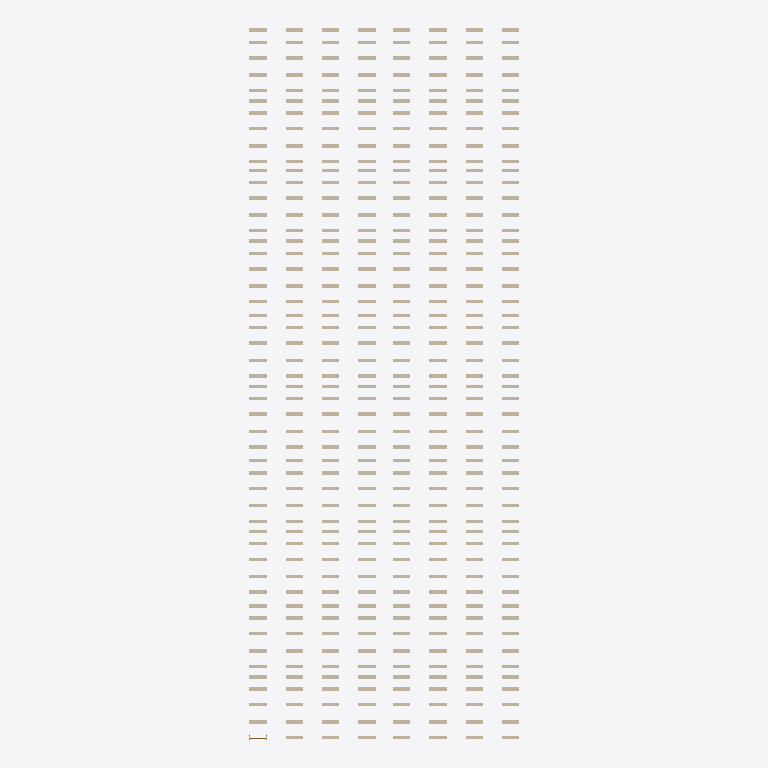
Plan cut of the same IFC building model at storey 'Уровень 1' (level 0.00 m, cut at 1.40 m), seen from above with north up, elements coloured by IFC class: 399 walls (beige). Cut surfaces are drawn darker.
Extent 15.6 m × 41.1 m × 2.2 m (x, y, z). Storeys (2): Уровень 1 at 0.00 m; Уровень 2 at 4.00 m. Elements (401): 400 IfcWall, 1 IfcDoor.

HEADER;
FILE_DESCRIPTION(('ViewDefinition [ReferenceView_V1.2]','RevitIdentifiers [VersionGUID: 879a6d50-8cdf-4f4e-aad6-f721aa468409, NumberOfSaves: 11]','CoordinateReference [CoordinateBase: Общие координаты, ProjectSite: Площадка по умолчанию]','ExchangeRequirement [Architecture]'),'2;1');
FILE_NAME('Номер проекта','2026-04-16T18:00:34+03:00',(''),(''),'ODA SDAI 24.6','Autodesk Revit 24.2.0.63 (RUS) - IFC 24.2.0.63','');
FILE_SCHEMA(('IFC4'));
ENDSEC;
DATA;
#105=IFCPROJECT('0YbSvRU4LBDekh0bHEe52b',#18,'Номер проекта',$,$,'Наименование проекта','Статус проекта',(#100),#97);
#120=IFCSITE('0YbSvRU4LBDekh0bHEe52d',#18,'Default',$,$,#119,$,$,.ELEMENT.,(55,45,25,90026),(37,36,54,74707),0.0,$,$);
#110=IFCBUILDING('0YbSvRU4LBDekh0bHEe52a',#18,'',$,$,#108,$,'',.ELEMENT.,$,$,#109);
#113=IFCBUILDINGSTOREY('3Zu5Bv0LOHrPC10026FoQQ',#18,'Уровень 1',$,'Уровень:Верхний брус 8 мм',#112,$,'Уровень 1',.ELEMENT.,0.0);
#117=IFCBUILDINGSTOREY('15Z0v90RiHrPC20026FoKR',#18,'Уровень 2',$,'Уровень:Верхний брус 8 мм',#116,$,'Уровень 2',.ELEMENT.,4000.0000000000005);
#182=IFCWALL('1XK6axmgv5tPqZmKRCgekn',#18,'Базовая стена:Типовой - 200мм:286670',$,'Базовая стена:Типовой - 200мм',#170,#181,'286670',.STANDARD.);
#236=IFCWALL('1XK6axmgv5tPqZmKRCghHS',#18,'Базовая стена:Типовой - 200мм:286755',$,'Базовая стена:Типовой - 200мм',#224,#235,'286755',.STANDARD.);
#218=IFCWALL('1XK6axmgv5tPqZmKRCgekV',#18,'Базовая стена:Типовой - 200мм:286688',$,'Базовая стена:Типовой - 200мм',#206,#217,'286688',.STANDARD.);
#272=IFCWALL('1XK6axmgv5tPqZmKRCghH4',#18,'Базовая стена:Типовой - 200мм:286779',$,'Базовая стена:Типовой - 200мм',#260,#271,'286779',.STANDARD.);
#326=IFCWALL('1XK6axmgv5tPqZmKRCghH1',#18,'Базовая стена:Типовой - 200мм:286782',$,'Базовая стена:Типовой - 200мм',#314,#325,'286782',.STANDARD.);
#308=IFCWALL('1XK6axmgv5tPqZmKRCghH2',#18,'Базовая стена:Типовой - 200мм:286781',$,'Базовая стена:Типовой - 200мм',#296,#307,'286781',.STANDARD.);
#344=IFCWALL('1XK6axmgv5tPqZmKRCghGl',#18,'Базовая стена:Типовой - 200мм:286800',$,'Базовая стена:Типовой - 200мм',#332,#343,'286800',.STANDARD.);
#488=IFCWALL('1XK6axmgv5tPqZmKRCghGd',#18,'Базовая стена:Типовой - 200мм:286808',$,'Базовая стена:Типовой - 200мм',#476,#487,'286808',.STANDARD.);
#524=IFCWALL('1XK6axmgv5tPqZmKRCghGK',#18,'Базовая стена:Типовой - 200мм:286827',$,'Базовая стена:Типовой - 200мм',#512,#523,'286827',.STANDARD.);
#560=IFCWALL('1XK6axmgv5tPqZmKRCghGI',#18,'Базовая стена:Типовой - 200мм:286829',$,'Базовая стена:Типовой - 200мм',#548,#559,'286829',.STANDARD.);
#614=IFCWALL('1XK6axmgv5tPqZmKRCghGF',#18,'Базовая стена:Типовой - 200мм:286832',$,'Базовая стена:Типовой - 200мм',#602,#613,'286832',.STANDARD.);
#650=IFCWALL('1XK6axmgv5tPqZmKRCghGD',#18,'Базовая стена:Типовой - 200мм:286834',$,'Базовая стена:Типовой - 200мм',#638,#649,'286834',.STANDARD.);
#722=IFCWALL('1XK6axmgv5tPqZmKRCghG9',#18,'Базовая стена:Типовой - 200мм:286838',$,'Базовая стена:Типовой - 200мм',#710,#721,'286838',.STANDARD.);
#740=IFCWALL('1XK6axmgv5tPqZmKRCghG8',#18,'Базовая стена:Типовой - 200мм:286839',$,'Базовая стена:Типовой - 200мм',#728,#739,'286839',.STANDARD.);
#776=IFCWALL('1XK6axmgv5tPqZmKRCghG6',#18,'Базовая стена:Типовой - 200мм:286841',$,'Базовая стена:Типовой - 200мм',#764,#775,'286841',.STANDARD.);
#812=IFCWALL('1XK6axmgv5tPqZmKRCghG4',#18,'Базовая стена:Типовой - 200мм:286843',$,'Базовая стена:Типовой - 200мм',#800,#811,'286843',.STANDARD.);
#830=IFCWALL('1XK6axmgv5tPqZmKRCghG3',#18,'Базовая стена:Типовой - 200мм:286844',$,'Базовая стена:Типовой - 200мм',#818,#829,'286844',.STANDARD.);
#902=IFCWALL('1XK6axmgv5tPqZmKRCghIR',#18,'Базовая стена:Типовой - 200мм:286948',$,'Базовая стена:Типовой - 200мм',#890,#901,'286948',.STANDARD.);
#956=IFCWALL('1XK6axmgv5tPqZmKRCghIO',#18,'Базовая стена:Типовой - 200мм:286951',$,'Базовая стена:Типовой - 200мм',#944,#955,'286951',.STANDARD.);
#938=IFCWALL('1XK6axmgv5tPqZmKRCghIP',#18,'Базовая стена:Типовой - 200мм:286950',$,'Базовая стена:Типовой - 200мм',#926,#937,'286950',.STANDARD.);
#992=IFCWALL('1XK6axmgv5tPqZmKRCghIM',#18,'Базовая стена:Типовой - 200мм:286953',$,'Базовая стена:Типовой - 200мм',#980,#991,'286953',.STANDARD.);
#1010=IFCWALL('1XK6axmgv5tPqZmKRCghIL',#18,'Базовая стена:Типовой - 200мм:286954',$,'Базовая стена:Типовой - 200мм',#998,#1009,'286954',.STANDARD.);
#1046=IFCWALL('1XK6axmgv5tPqZmKRCghIJ',#18,'Базовая стена:Типовой - 200мм:286956',$,'Базовая стена:Типовой - 200мм',#1034,#1045,'286956',.STANDARD.);
#2882=IFCWALL('1XK6axmgv5tPqZmKRCghPv',#18,'Базовая стена:Типовой - 200мм:287238',$,'Базовая стена:Типовой - 200мм',#2870,#2881,'287238',.STANDARD.);
#2936=IFCWALL('1XK6axmgv5tPqZmKRCghPs',#18,'Базовая стена:Типовой - 200мм:287241',$,'Базовая стена:Типовой - 200мм',#2924,#2935,'287241',.STANDARD.);
#2918=IFCWALL('1XK6axmgv5tPqZmKRCghPt',#18,'Базовая стена:Типовой - 200мм:287240',$,'Базовая стена:Типовой - 200мм',#2906,#2917,'287240',.STANDARD.);
#2972=IFCWALL('1XK6axmgv5tPqZmKRCghPq',#18,'Базовая стена:Типовой - 200мм:287243',$,'Базовая стена:Типовой - 200мм',#2960,#2971,'287243',.STANDARD.);
#3026=IFCWALL('1XK6axmgv5tPqZmKRCghPn',#18,'Базовая стена:Типовой - 200мм:287246',$,'Базовая стена:Типовой - 200мм',#3014,#3025,'287246',.STANDARD.);
#3008=IFCWALL('1XK6axmgv5tPqZmKRCghPo',#18,'Базовая стена:Типовой - 200мм:287245',$,'Базовая стена:Типовой - 200мм',#2996,#3007,'287245',.STANDARD.);
#3044=IFCWALL('1XK6axmgv5tPqZmKRCghPm',#18,'Базовая стена:Типовой - 200мм:287247',$,'Базовая стена:Типовой - 200мм',#3032,#3043,'287247',.STANDARD.);
#3188=IFCWALL('1XK6axmgv5tPqZmKRCghPe',#18,'Базовая стена:Типовой - 200мм:287255',$,'Базовая стена:Типовой - 200мм',#3176,#3187,'287255',.STANDARD.);
#3224=IFCWALL('1XK6axmgv5tPqZmKRCghPc',#18,'Базовая стена:Типовой - 200мм:287257',$,'Базовая стена:Типовой - 200мм',#3212,#3223,'287257',.STANDARD.);
#3260=IFCWALL('1XK6axmgv5tPqZmKRCghPa',#18,'Базовая стена:Типовой - 200мм:287259',$,'Базовая стена:Типовой - 200мм',#3248,#3259,'287259',.STANDARD.);
#3314=IFCWALL('1XK6axmgv5tPqZmKRCghPX',#18,'Базовая стена:Типовой - 200мм:287262',$,'Базовая стена:Типовой - 200мм',#3302,#3313,'287262',.STANDARD.);
#3350=IFCWALL('1XK6axmgv5tPqZmKRCghPV',#18,'Базовая стена:Типовой - 200мм:287264',$,'Базовая стена:Типовой - 200мм',#3338,#3349,'287264',.STANDARD.);
#3440=IFCWALL('1XK6axmgv5tPqZmKRCghPQ',#18,'Базовая стена:Типовой - 200мм:287269',$,'Базовая стена:Типовой - 200мм',#3428,#3439,'287269',.STANDARD.);
#3422=IFCWALL('1XK6axmgv5tPqZmKRCghPR',#18,'Базовая стена:Типовой - 200мм:287268',$,'Базовая стена:Типовой - 200мм',#3410,#3421,'287268',.STANDARD.);
#3476=IFCWALL('1XK6axmgv5tPqZmKRCghPO',#18,'Базовая стена:Типовой - 200мм:287271',$,'Базовая стена:Типовой - 200мм',#3464,#3475,'287271',.STANDARD.);
#3512=IFCWALL('1XK6axmgv5tPqZmKRCghPM',#18,'Базовая стена:Типовой - 200мм:287273',$,'Базовая стена:Типовой - 200мм',#3500,#3511,'287273',.STANDARD.);
#3530=IFCWALL('1XK6axmgv5tPqZmKRCghPL',#18,'Базовая стена:Типовой - 200мм:287274',$,'Базовая стена:Типовой - 200мм',#3518,#3529,'287274',.STANDARD.);
#3602=IFCWALL('1XK6axmgv5tPqZmKRCghPH',#18,'Базовая стена:Типовой - 200мм:287278',$,'Базовая стена:Типовой - 200мм',#3590,#3601,'287278',.STANDARD.);
#3638=IFCWALL('1XK6axmgv5tPqZmKRCghPF',#18,'Базовая стена:Типовой - 200мм:287280',$,'Базовая стена:Типовой - 200мм',#3626,#3637,'287280',.STANDARD.);
#3656=IFCWALL('1XK6axmgv5tPqZmKRCghPE',#18,'Базовая стена:Типовой - 200мм:287281',$,'Базовая стена:Типовой - 200мм',#3644,#3655,'287281',.STANDARD.);
#3710=IFCWALL('1XK6axmgv5tPqZmKRCghPB',#18,'Базовая стена:Типовой - 200мм:287284',$,'Базовая стена:Типовой - 200мм',#3698,#3709,'287284',.STANDARD.);
#3692=IFCWALL('1XK6axmgv5tPqZmKRCghPC',#18,'Базовая стена:Типовой - 200мм:287283',$,'Базовая стена:Типовой - 200мм',#3680,#3691,'287283',.STANDARD.);
#3746=IFCWALL('1XK6axmgv5tPqZmKRCghP9',#18,'Базовая стена:Типовой - 200мм:287286',$,'Базовая стена:Типовой - 200мм',#3734,#3745,'287286',.STANDARD.);
#4682=IFCWALL('1XK6axmgv5tPqZmKRCghOC',#18,'Базовая стена:Типовой - 200мм:287347',$,'Базовая стена:Типовой - 200мм',#4670,#4681,'287347',.STANDARD.);
#4718=IFCWALL('1XK6axmgv5tPqZmKRCghOA',#18,'Базовая стена:Типовой - 200мм:287349',$,'Базовая стена:Типовой - 200мм',#4706,#4717,'287349',.STANDARD.);
#4736=IFCWALL('1XK6axmgv5tPqZmKRCghO9',#18,'Базовая стена:Типовой - 200мм:287350',$,'Базовая стена:Типовой - 200мм',#4724,#4735,'287350',.STANDARD.);
#4808=IFCWALL('1XK6axmgv5tPqZmKRCghO5',#18,'Базовая стена:Типовой - 200мм:287354',$,'Базовая стена:Типовой - 200мм',#4796,#4807,'287354',.STANDARD.);
#4772=IFCWALL('1XK6axmgv5tPqZmKRCghO7',#18,'Базовая стена:Типовой - 200мм:287352',$,'Базовая стена:Типовой - 200мм',#4760,#4771,'287352',.STANDARD.);
#4826=IFCWALL('1XK6axmgv5tPqZmKRCghO4',#18,'Базовая стена:Типовой - 200мм:287355',$,'Базовая стена:Типовой - 200мм',#4814,#4825,'287355',.STANDARD.);
#4844=IFCWALL('1XK6axmgv5tPqZmKRCghO3',#18,'Базовая стена:Типовой - 200мм:287356',$,'Базовая стена:Типовой - 200мм',#4832,#4843,'287356',.STANDARD.);
#4988=IFCWALL('1XK6axmgv5tPqZmKRCghRx',#18,'Базовая стена:Типовой - 200мм:287364',$,'Базовая стена:Типовой - 200мм',#4976,#4987,'287364',.STANDARD.);
#5024=IFCWALL('1XK6axmgv5tPqZmKRCghRv',#18,'Базовая стена:Типовой - 200мм:287366',$,'Базовая стена:Типовой - 200мм',#5012,#5023,'287366',.STANDARD.);
#5060=IFCWALL('1XK6axmgv5tPqZmKRCghRt',#18,'Базовая стена:Типовой - 200мм:287368',$,'Базовая стена:Типовой - 200мм',#5048,#5059,'287368',.STANDARD.);
#5114=IFCWALL('1XK6axmgv5tPqZmKRCghRq',#18,'Базовая стена:Типовой - 200мм:287371',$,'Базовая стена:Типовой - 200мм',#5102,#5113,'287371',.STANDARD.);
#5150=IFCWALL('1XK6axmgv5tPqZmKRCghRo',#18,'Базовая стена:Типовой - 200мм:287373',$,'Базовая стена:Типовой - 200мм',#5138,#5149,'287373',.STANDARD.);
#5222=IFCWALL('1XK6axmgv5tPqZmKRCghRk',#18,'Базовая стена:Типовой - 200мм:287377',$,'Базовая стена:Типовой - 200мм',#5210,#5221,'287377',.STANDARD.);
#5240=IFCWALL('1XK6axmgv5tPqZmKRCghRj',#18,'Базовая стена:Типовой - 200мм:287378',$,'Базовая стена:Типовой - 200мм',#5228,#5239,'287378',.STANDARD.);
#5276=IFCWALL('1XK6axmgv5tPqZmKRCghRh',#18,'Базовая стена:Типовой - 200мм:287380',$,'Базовая стена:Типовой - 200мм',#5264,#5275,'287380',.STANDARD.);
#5312=IFCWALL('1XK6axmgv5tPqZmKRCghRf',#18,'Базовая стена:Типовой - 200мм:287382',$,'Базовая стена:Типовой - 200мм',#5300,#5311,'287382',.STANDARD.);
#5330=IFCWALL('1XK6axmgv5tPqZmKRCghRe',#18,'Базовая стена:Типовой - 200мм:287383',$,'Базовая стена:Типовой - 200мм',#5318,#5329,'287383',.STANDARD.);
#5402=IFCWALL('1XK6axmgv5tPqZmKRCghRa',#18,'Базовая стена:Типовой - 200мм:287387',$,'Базовая стена:Типовой - 200мм',#5390,#5401,'287387',.STANDARD.);
#5438=IFCWALL('1XK6axmgv5tPqZmKRCghRY',#18,'Базовая стена:Типовой - 200мм:287389',$,'Базовая стена:Типовой - 200мм',#5426,#5437,'287389',.STANDARD.);
#5456=IFCWALL('1XK6axmgv5tPqZmKRCghRX',#18,'Базовая стена:Типовой - 200мм:287390',$,'Базовая стена:Типовой - 200мм',#5444,#5455,'287390',.STANDARD.);
#5492=IFCWALL('1XK6axmgv5tPqZmKRCghRV',#18,'Базовая стена:Типовой - 200мм:287392',$,'Базовая стена:Типовой - 200мм',#5480,#5491,'287392',.STANDARD.);
#5510=IFCWALL('1XK6axmgv5tPqZmKRCghRU',#18,'Базовая стена:Типовой - 200мм:287393',$,'Базовая стена:Типовой - 200мм',#5498,#5509,'287393',.STANDARD.);
#5546=IFCWALL('1XK6axmgv5tPqZmKRCghRS',#18,'Базовая стена:Типовой - 200мм:287395',$,'Базовая стена:Типовой - 200мм',#5534,#5545,'287395',.STANDARD.);
#1082=IFCWALL('1XK6axmgv5tPqZmKRCghNm',#18,'Базовая стена:Типовой - 200мм:287119',$,'Базовая стена:Типовой - 200мм',#1070,#1081,'287119',.STANDARD.);
#1118=IFCWALL('1XK6axmgv5tPqZmKRCghNk',#18,'Базовая стена:Типовой - 200мм:287121',$,'Базовая стена:Типовой - 200мм',#1106,#1117,'287121',.STANDARD.);
#1136=IFCWALL('1XK6axmgv5tPqZmKRCghNj',#18,'Базовая стена:Типовой - 200мм:287122',$,'Базовая стена:Типовой - 200мм',#1124,#1135,'287122',.STANDARD.);
#1172=IFCWALL('1XK6axmgv5tPqZmKRCghNh',#18,'Базовая стена:Типовой - 200мм:287124',$,'Базовая стена:Типовой - 200мм',#1160,#1171,'287124',.STANDARD.);
#1208=IFCWALL('1XK6axmgv5tPqZmKRCghNf',#18,'Базовая стена:Типовой - 200мм:287126',$,'Базовая стена:Типовой - 200мм',#1196,#1207,'287126',.STANDARD.);
#1244=IFCWALL('1XK6axmgv5tPqZmKRCghNd',#18,'Базовая стена:Типовой - 200мм:287128',$,'Базовая стена:Типовой - 200мм',#1232,#1243,'287128',.STANDARD.);
#1226=IFCWALL('1XK6axmgv5tPqZmKRCghNe',#18,'Базовая стена:Типовой - 200мм:287127',$,'Базовая стена:Типовой - 200мм',#1214,#1225,'287127',.STANDARD.);
#1388=IFCWALL('1XK6axmgv5tPqZmKRCghNV',#18,'Базовая стена:Типовой - 200мм:287136',$,'Базовая стена:Типовой - 200мм',#1376,#1387,'287136',.STANDARD.);
#1424=IFCWALL('1XK6axmgv5tPqZmKRCghNT',#18,'Базовая стена:Типовой - 200мм:287138',$,'Базовая стена:Типовой - 200мм',#1412,#1423,'287138',.STANDARD.);
#1460=IFCWALL('1XK6axmgv5tPqZmKRCghNR',#18,'Базовая стена:Типовой - 200мм:287140',$,'Базовая стена:Типовой - 200мм',#1448,#1459,'287140',.STANDARD.);
#1514=IFCWALL('1XK6axmgv5tPqZmKRCghNO',#18,'Базовая стена:Типовой - 200мм:287143',$,'Базовая стена:Типовой - 200мм',#1502,#1513,'287143',.STANDARD.);
#1550=IFCWALL('1XK6axmgv5tPqZmKRCghNM',#18,'Базовая стена:Типовой - 200мм:287145',$,'Базовая стена:Типовой - 200мм',#1538,#1549,'287145',.STANDARD.);
#1622=IFCWALL('1XK6axmgv5tPqZmKRCghNI',#18,'Базовая стена:Типовой - 200мм:287149',$,'Базовая стена:Типовой - 200мм',#1610,#1621,'287149',.STANDARD.);
#1640=IFCWALL('1XK6axmgv5tPqZmKRCghNH',#18,'Базовая стена:Типовой - 200мм:287150',$,'Базовая стена:Типовой - 200мм',#1628,#1639,'287150',.STANDARD.);
#1676=IFCWALL('1XK6axmgv5tPqZmKRCghNF',#18,'Базовая стена:Типовой - 200мм:287152',$,'Базовая стена:Типовой - 200мм',#1664,#1675,'287152',.STANDARD.);
#1730=IFCWALL('1XK6axmgv5tPqZmKRCghNC',#18,'Базовая стена:Типовой - 200мм:287155',$,'Базовая стена:Типовой - 200мм',#1718,#1729,'287155',.STANDARD.);
#1712=IFCWALL('1XK6axmgv5tPqZmKRCghND',#18,'Базовая стена:Типовой - 200мм:287154',$,'Базовая стена:Типовой - 200мм',#1700,#1711,'287154',.STANDARD.);
#1802=IFCWALL('1XK6axmgv5tPqZmKRCghN8',#18,'Базовая стена:Типовой - 200мм:287159',$,'Базовая стена:Типовой - 200мм',#1790,#1801,'287159',.STANDARD.);
#1838=IFCWALL('1XK6axmgv5tPqZmKRCghN6',#18,'Базовая стена:Типовой - 200мм:287161',$,'Базовая стена:Типовой - 200мм',#1826,#1837,'287161',.STANDARD.);
#1856=IFCWALL('1XK6axmgv5tPqZmKRCghN5',#18,'Базовая стена:Типовой - 200мм:287162',$,'Базовая стена:Типовой - 200мм',#1844,#1855,'287162',.STANDARD.);
#1892=IFCWALL('1XK6axmgv5tPqZmKRCghN3',#18,'Базовая стена:Типовой - 200мм:287164',$,'Базовая стена:Типовой - 200мм',#1880,#1891,'287164',.STANDARD.);
#1910=IFCWALL('1XK6axmgv5tPqZmKRCghN2',#18,'Базовая стена:Типовой - 200мм:287165',$,'Базовая стена:Типовой - 200мм',#1898,#1909,'287165',.STANDARD.);
#1946=IFCWALL('1XK6axmgv5tPqZmKRCghN0',#18,'Базовая стена:Типовой - 200мм:287167',$,'Базовая стена:Типовой - 200мм',#1934,#1945,'287167',.STANDARD.);
#1982=IFCWALL('1XK6axmgv5tPqZmKRCghMh',#18,'Базовая стена:Типовой - 200мм:287188',$,'Базовая стена:Типовой - 200мм',#1970,#1981,'287188',.STANDARD.);
#2018=IFCWALL('1XK6axmgv5tPqZmKRCghMf',#18,'Базовая стена:Типовой - 200мм:287190',$,'Базовая стена:Типовой - 200мм',#2006,#2017,'287190',.STANDARD.);
#2072=IFCWALL('1XK6axmgv5tPqZmKRCghMc',#18,'Базовая стена:Типовой - 200мм:287193',$,'Базовая стена:Типовой - 200мм',#2060,#2071,'287193',.STANDARD.);
#2036=IFCWALL('1XK6axmgv5tPqZmKRCghMe',#18,'Базовая стена:Типовой - 200мм:287191',$,'Базовая стена:Типовой - 200мм',#2024,#2035,'287191',.STANDARD.);
#2108=IFCWALL('1XK6axmgv5tPqZmKRCghMa',#18,'Базовая стена:Типовой - 200мм:287195',$,'Базовая стена:Типовой - 200мм',#2096,#2107,'287195',.STANDARD.);
#2126=IFCWALL('1XK6axmgv5tPqZmKRCghMZ',#18,'Базовая стена:Типовой - 200мм:287196',$,'Базовая стена:Типовой - 200мм',#2114,#2125,'287196',.STANDARD.);
#2144=IFCWALL('1XK6axmgv5tPqZmKRCghMY',#18,'Базовая стена:Типовой - 200мм:287197',$,'Базовая стена:Типовой - 200мм',#2132,#2143,'287197',.STANDARD.);
#2288=IFCWALL('1XK6axmgv5tPqZmKRCghMQ',#18,'Базовая стена:Типовой - 200мм:287205',$,'Базовая стена:Типовой - 200мм',#2276,#2287,'287205',.STANDARD.);
#2324=IFCWALL('1XK6axmgv5tPqZmKRCghMO',#18,'Базовая стена:Типовой - 200мм:287207',$,'Базовая стена:Типовой - 200мм',#2312,#2323,'287207',.STANDARD.);
#2360=IFCWALL('1XK6axmgv5tPqZmKRCghMM',#18,'Базовая стена:Типовой - 200мм:287209',$,'Базовая стена:Типовой - 200мм',#2348,#2359,'287209',.STANDARD.);
#2414=IFCWALL('1XK6axmgv5tPqZmKRCghMJ',#18,'Базовая стена:Типовой - 200мм:287212',$,'Базовая стена:Типовой - 200мм',#2402,#2413,'287212',.STANDARD.);
#2450=IFCWALL('1XK6axmgv5tPqZmKRCghMH',#18,'Базовая стена:Типовой - 200мм:287214',$,'Базовая стена:Типовой - 200мм',#2438,#2449,'287214',.STANDARD.);
#2522=IFCWALL('1XK6axmgv5tPqZmKRCghMD',#18,'Базовая стена:Типовой - 200мм:287218',$,'Базовая стена:Типовой - 200мм',#2510,#2521,'287218',.STANDARD.);
#2540=IFCWALL('1XK6axmgv5tPqZmKRCghMC',#18,'Базовая стена:Типовой - 200мм:287219',$,'Базовая стена:Типовой - 200мм',#2528,#2539,'287219',.STANDARD.);
#2576=IFCWALL('1XK6axmgv5tPqZmKRCghMA',#18,'Базовая стена:Типовой - 200мм:287221',$,'Базовая стена:Типовой - 200мм',#2564,#2575,'287221',.STANDARD.);
#2612=IFCWALL('1XK6axmgv5tPqZmKRCghM8',#18,'Базовая стена:Типовой - 200мм:287223',$,'Базовая стена:Типовой - 200мм',#2600,#2611,'287223',.STANDARD.);
#2630=IFCWALL('1XK6axmgv5tPqZmKRCghM7',#18,'Базовая стена:Типовой - 200мм:287224',$,'Базовая стена:Типовой - 200мм',#2618,#2629,'287224',.STANDARD.);
#2702=IFCWALL('1XK6axmgv5tPqZmKRCghM3',#18,'Базовая стена:Типовой - 200мм:287228',$,'Базовая стена:Типовой - 200мм',#2690,#2701,'287228',.STANDARD.);
#2756=IFCWALL('1XK6axmgv5tPqZmKRCghM0',#18,'Базовая стена:Типовой - 200мм:287231',$,'Базовая стена:Типовой - 200мм',#2744,#2755,'287231',.STANDARD.);
#2738=IFCWALL('1XK6axmgv5tPqZmKRCghM1',#18,'Базовая стена:Типовой - 200мм:287230',$,'Базовая стена:Типовой - 200мм',#2726,#2737,'287230',.STANDARD.);
#2792=IFCWALL('1XK6axmgv5tPqZmKRCghP_',#18,'Базовая стена:Типовой - 200мм:287233',$,'Базовая стена:Типовой - 200мм',#2780,#2791,'287233',.STANDARD.);
#2810=IFCWALL('1XK6axmgv5tPqZmKRCghPz',#18,'Базовая стена:Типовой - 200мм:287234',$,'Базовая стена:Типовой - 200мм',#2798,#2809,'287234',.STANDARD.);
#2846=IFCWALL('1XK6axmgv5tPqZmKRCghPx',#18,'Базовая стена:Типовой - 200мм:287236',$,'Базовая стена:Типовой - 200мм',#2834,#2845,'287236',.STANDARD.);
#3782=IFCWALL('1XK6axmgv5tPqZmKRCghO_',#18,'Базовая стена:Типовой - 200мм:287297',$,'Базовая стена:Типовой - 200мм',#3770,#3781,'287297',.STANDARD.);
#3836=IFCWALL('1XK6axmgv5tPqZmKRCghOx',#18,'Базовая стена:Типовой - 200мм:287300',$,'Базовая стена:Типовой - 200мм',#3824,#3835,'287300',.STANDARD.);
ENDSEC;
